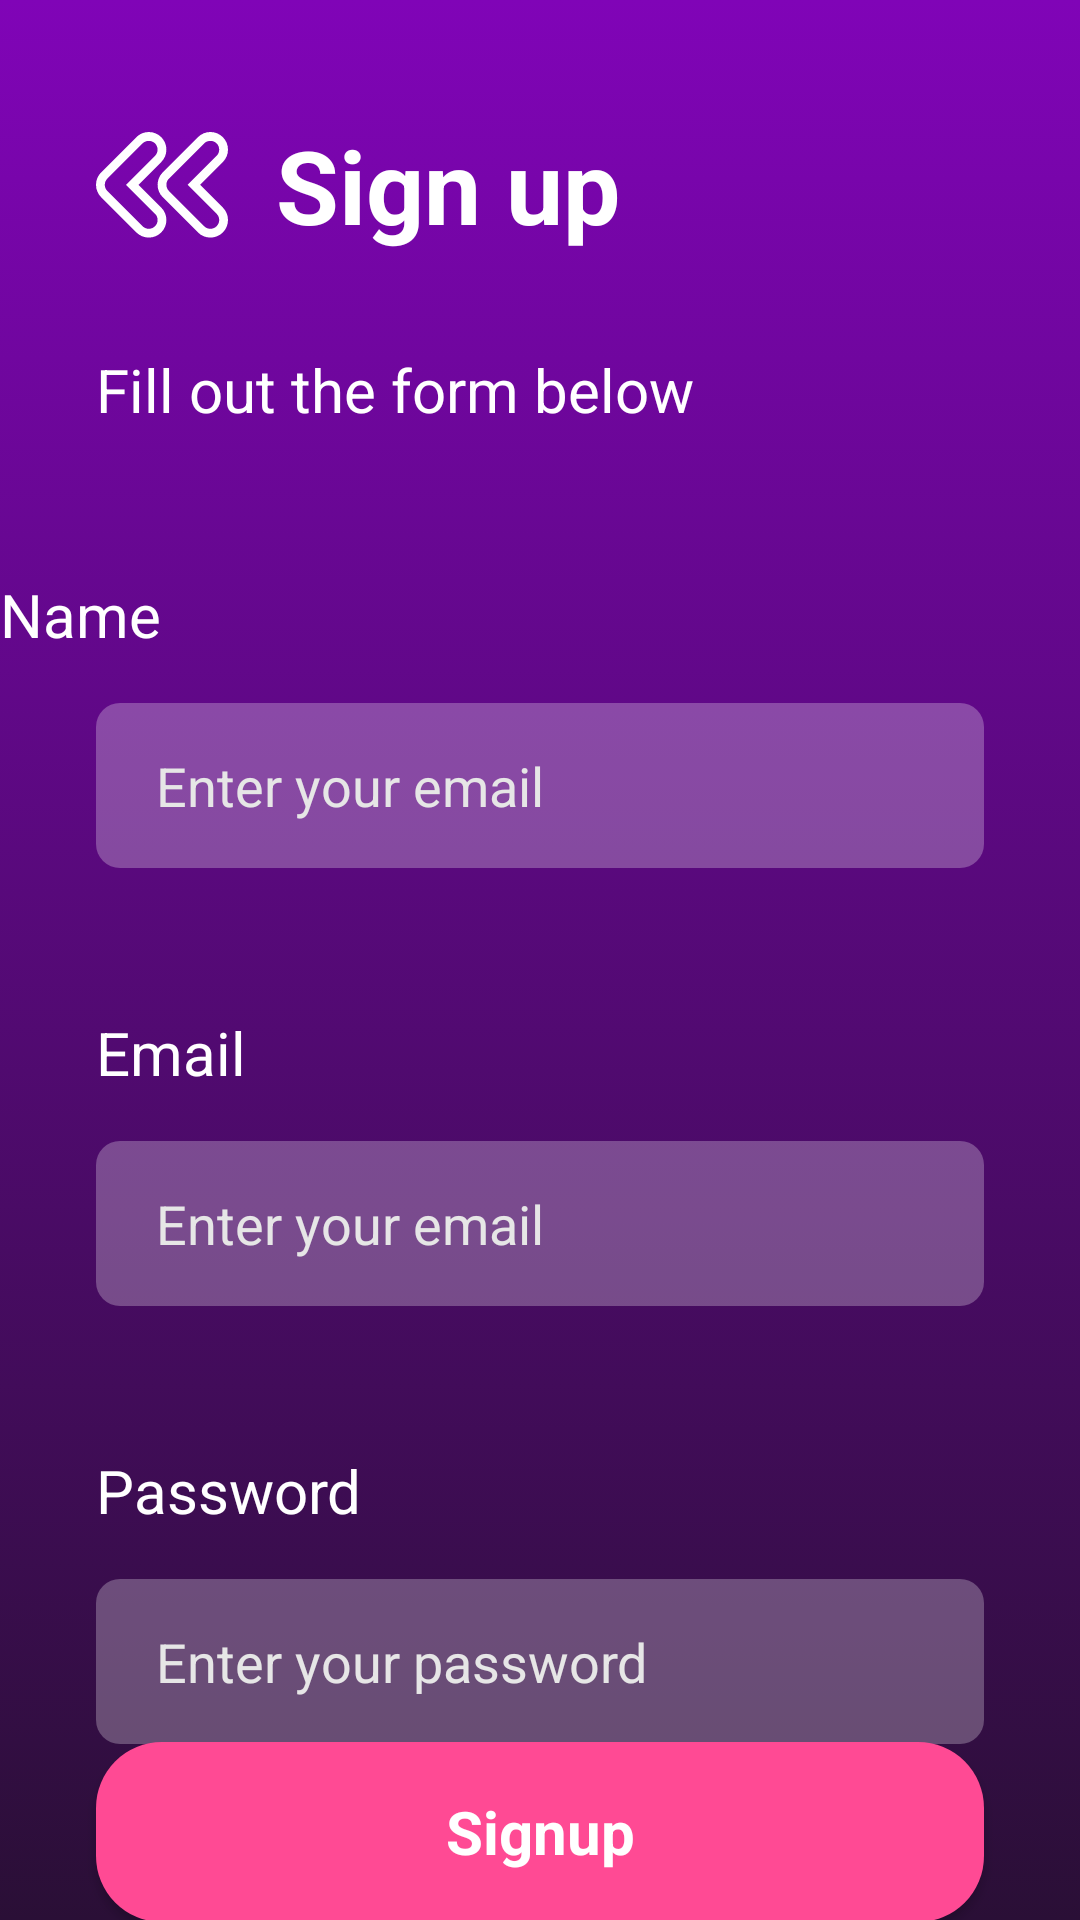

Here is an Android app screen rendered from its layout file. Give the layout XML and the strings, colors and styles it references.
<!-- AndroidManifest.xml: application theme Theme.Project68 -->
<!-- res/layout/signup_activity.xml -->
<?xml version="1.0" encoding="utf-8"?>
<androidx.constraintlayout.widget.ConstraintLayout xmlns:android="http://schemas.android.com/apk/res/android"
    xmlns:app="http://schemas.android.com/apk/res-auto"
    xmlns:tools="http://schemas.android.com/tools"
    android:layout_width="match_parent"
    android:layout_height="match_parent"
    android:background="@drawable/bakcground_purple">

    <EditText
        android:id="@+id/editTextTextPersonName3"
        android:layout_width="0dp"
        android:layout_height="55dp"
        android:layout_marginStart="32dp"
        android:layout_marginTop="16dp"
        android:layout_marginEnd="32dp"
        android:background="@drawable/edittext_background"
        android:ems="10"
        android:hint="Enter your email"
        android:inputType="textPersonName"
        android:paddingStart="20dp"

        android:textColorHint="#e6e6e6"
        app:layout_constraintEnd_toEndOf="parent"
        app:layout_constraintStart_toStartOf="parent"
        app:layout_constraintTop_toBottomOf="@+id/textView8" />

    <TextView
        android:id="@+id/textView8"
        android:layout_width="wrap_content"
        android:layout_height="wrap_content"
        android:layout_marginTop="48dp"
        android:text="Name"
        android:textColor="#ffffff"
        android:textSize="20sp"
        app:layout_constraintTop_toBottomOf="@+id/textView4"
        tools:layout_editor_absoluteX="32dp" />

    <EditText
        android:id="@+id/editTextTextPersonName2"
        android:layout_width="0dp"
        android:layout_height="55dp"
        android:layout_marginStart="32dp"
        android:layout_marginTop="16dp"
        android:layout_marginEnd="32dp"
        android:background="@drawable/edittext_background"
        android:ems="10"
        android:hint="Enter your password"
        android:inputType="textPassword"
        android:paddingStart="20dp"

        android:textColorHint="#e6e6e6"
        app:layout_constraintEnd_toEndOf="parent"
        app:layout_constraintHorizontal_bias="1.0"
        app:layout_constraintStart_toStartOf="parent"
        app:layout_constraintTop_toBottomOf="@+id/textView6" />

    <TextView
        android:id="@+id/textView6"
        android:layout_width="wrap_content"
        android:layout_height="wrap_content"
        android:layout_marginStart="32dp"
        android:layout_marginTop="48dp"
        android:text="Password"
        android:textColor="#ffffff"
        android:textSize="20sp"
        app:layout_constraintStart_toStartOf="parent"
        app:layout_constraintTop_toBottomOf="@+id/editTextTextPersonName" />

    <ImageView
        android:id="@+id/imageView2"
        android:layout_width="wrap_content"
        android:layout_height="wrap_content"
        android:layout_marginStart="32dp"
        android:layout_marginTop="44dp"
        app:layout_constraintStart_toStartOf="parent"
        app:layout_constraintTop_toTopOf="parent"
        app:srcCompat="@drawable/back" />

    <TextView
        android:id="@+id/textView3"
        android:layout_width="wrap_content"
        android:layout_height="wrap_content"
        android:layout_marginStart="16dp"
        android:text="Sign up"
        android:textColor="#ffffff"
        android:textSize="34sp"
        android:textStyle="bold"
        app:layout_constraintBottom_toBottomOf="@+id/imageView2"
        app:layout_constraintStart_toEndOf="@+id/imageView2"
        app:layout_constraintTop_toTopOf="@+id/imageView2" />

    <TextView
        android:id="@+id/textView4"
        android:layout_width="wrap_content"
        android:layout_height="wrap_content"
        android:layout_marginTop="32dp"
        android:text="Fill out the form below"
        android:textColor="#ffffff"
        android:textSize="20sp"
        app:layout_constraintStart_toStartOf="@+id/imageView2"
        app:layout_constraintTop_toBottomOf="@+id/textView3" />

    <TextView
        android:id="@+id/textView5"
        android:layout_width="wrap_content"
        android:layout_height="wrap_content"
        android:layout_marginTop="48dp"
        android:text="Email"
        android:textColor="#ffffff"
        android:textSize="20sp"
        app:layout_constraintStart_toStartOf="@+id/editTextTextPersonName3"
        app:layout_constraintTop_toBottomOf="@+id/editTextTextPersonName3" />

    <EditText
        android:id="@+id/editTextTextPersonName"
        android:layout_width="0dp"
        android:layout_height="55dp"
        android:layout_marginStart="32dp"
        android:layout_marginTop="16dp"
        android:layout_marginEnd="32dp"
        android:background="@drawable/edittext_background"
        android:ems="10"
        android:inputType="textPersonName"
      android:hint="Enter your email"
        android:paddingStart="20dp"
        android:textColorHint="#e6e6e6"

        app:layout_constraintEnd_toEndOf="parent"
        app:layout_constraintStart_toStartOf="parent"
        app:layout_constraintTop_toBottomOf="@+id/textView5" />

    <Button
        android:id="@+id/button5"
        style="@android:style/Widget.Button"
        android:layout_width="0dp"
        android:layout_height="60dp"
        android:layout_marginStart="32dp"
        android:layout_marginEnd="32dp"
        android:background="@drawable/pink_button"
        android:text="Signup"
        android:textColor="#ffffff"
        android:textSize="20sp"
        android:textStyle="bold"
        app:layout_constraintBottom_toBottomOf="parent"
        app:layout_constraintEnd_toEndOf="parent"
        app:layout_constraintStart_toStartOf="parent"
        app:layout_constraintTop_toBottomOf="@+id/editTextTextPersonName2" />
</androidx.constraintlayout.widget.ConstraintLayout>
<!-- resources referenced by this layout -->
<resources>
  <!-- drawable back: png bitmap (drawable-hdpi, 1290 bytes) -->
  <!-- drawable bakcground_purple (drawable) -->
  <?xml version="1.0" encoding="utf-8"?>
  <selector xmlns:android="http://schemas.android.com/apk/res/android">
  <item>
      <shape android:shape="rectangle">
          <gradient android:startColor="#8004b7" android:endColor="#2a0f36" android:angle="270"/>
      </shape>
  </item>
  </selector>
  <!-- drawable edittext_background (drawable) -->
  <?xml version="1.0" encoding="utf-8"?>
  <selector xmlns:android="http://schemas.android.com/apk/res/android">
  <item>
      <shape android:shape="rectangle">
          <corners android:radius="8dp"/>
          <solid android:color="#43FFFFFF"/>
      </shape>
  </item>
  </selector>
  <!-- drawable pink_button (drawable) -->
  <?xml version="1.0" encoding="utf-8"?>
  <selector xmlns:android="http://schemas.android.com/apk/res/android">
  <item>
      <shape android:shape="rectangle">
          <corners android:radius="22sp"/>
          <solid android:color="#FF4A94"/>
      </shape>
  </item>
  </selector>
  <style name="Theme.Project68" parent="Theme.AppCompat.NoActionBar">
          
          <item name="colorPrimary">@color/purple_500</item>
          <item name="colorPrimaryVariant">@color/purple_700</item>
          <item name="colorOnPrimary">@color/white</item>
          
          <item name="colorSecondary">@color/teal_200</item>
          <item name="colorSecondaryVariant">@color/teal_700</item>
          <item name="colorOnSecondary">@color/black</item>
          
          <item name="android:statusBarColor" tools:targetApi="l">?attr/colorPrimaryVariant</item>
          
      </style>
  <!-- not gathered from this repository: default colours our renderer supplied (Android Studio template values) -->
  <color name="purple_500">#FF6200EE</color>
  <color name="purple_700">#FF3700B3</color>
  <color name="teal_200">#FF03DAC5</color>
  <color name="teal_700">#FF018786</color>
  <color name="black">#FF000000</color>
  <color name="white">#FFFFFFFF</color>
</resources>
